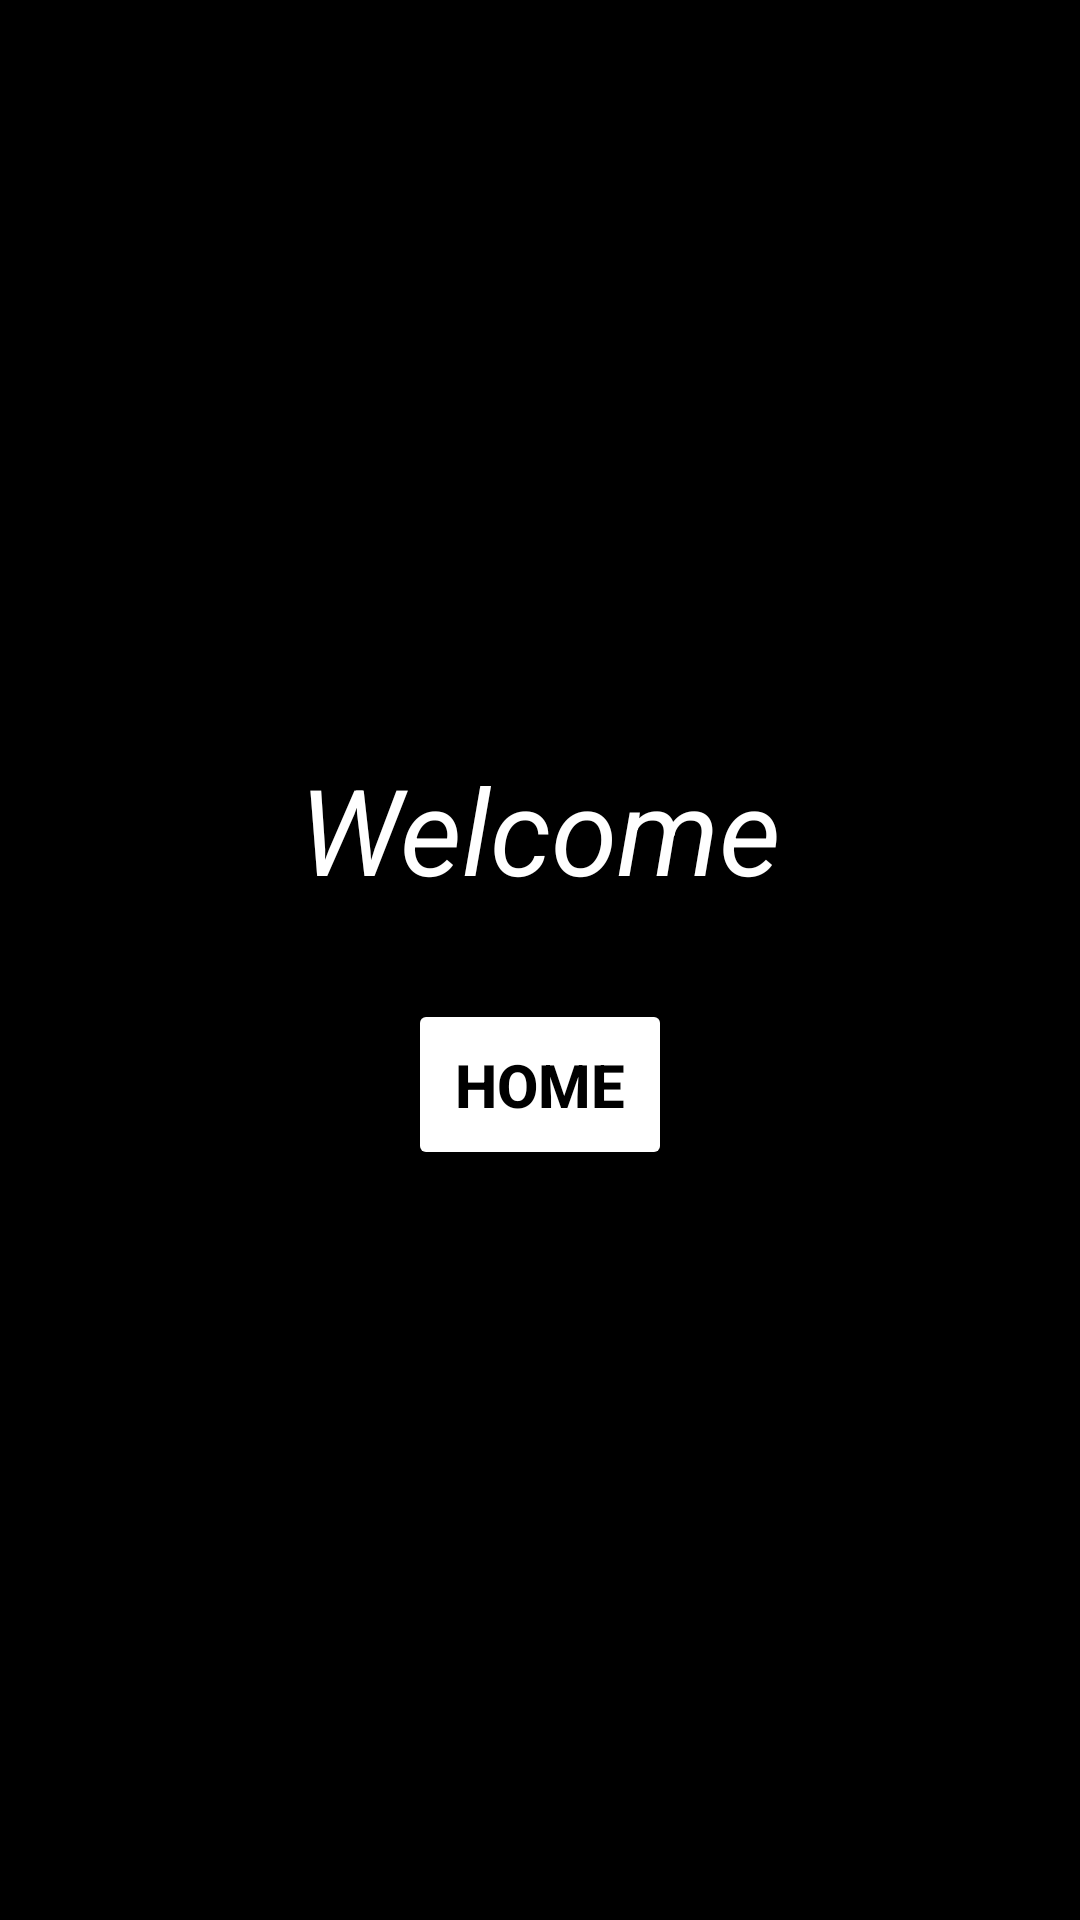

Write the Android layout XML for this screen, with the resource values it uses.
<!-- AndroidManifest.xml: application theme Theme.RemeberLocation -->
<!-- res/layout/activity_welcome.xml -->
<?xml version="1.0" encoding="utf-8"?>
<LinearLayout xmlns:android="http://schemas.android.com/apk/res/android"
    xmlns:app="http://schemas.android.com/apk/res-auto"
    xmlns:tools="http://schemas.android.com/tools"
    android:layout_width="match_parent"
    android:layout_height="match_parent"
    tools:context=".WelcomeActivity"
    android:background="@color/black"
    android:padding="20px"
    android:orientation="vertical"
    android:gravity="center">

    <TextView
        android:id="@+id/welcomeText"
        android:layout_width="match_parent"
        android:layout_height="wrap_content"
        android:text="@string/welcome"
        android:textSize="40sp"
        android:textColor="@color/white"
        android:textStyle="italic"
        android:gravity="center"/>

    <Button
        android:id="@+id/toHomeBtn"
        android:layout_width="wrap_content"
        android:layout_height="wrap_content"
        android:layout_marginTop="30dp"
        android:text="@string/home"
        android:textSize="20sp"
        android:textColor="@color/black"
        android:backgroundTint="@color/white"
        android:padding="15dp"
        android:textStyle="bold"/>

</LinearLayout>
<!-- resources referenced by this layout -->
<resources>
  <string name="home">Home</string>
  <string name="welcome">Welcome</string>
  <style name="Theme.RemeberLocation" parent="Theme.MaterialComponents.DayNight.DarkActionBar">
          
          <item name="colorPrimary">@color/purple_500</item>
          <item name="colorPrimaryVariant">@color/purple_700</item>
          <item name="colorOnPrimary">@color/white</item>
          
          <item name="colorSecondary">@color/teal_200</item>
          <item name="colorSecondaryVariant">@color/teal_700</item>
          <item name="colorOnSecondary">@color/black</item>
          
          <item name="android:statusBarColor" tools:targetApi="21">?attr/colorPrimaryVariant</item>
          
      </style>
  <!-- not gathered from this repository: default colours our renderer supplied (Android Studio template values) -->
  <color name="purple_500">#FF6200EE</color>
  <color name="purple_700">#FF3700B3</color>
  <color name="teal_200">#FF03DAC5</color>
  <color name="teal_700">#FF018786</color>
  <color name="black">#FF000000</color>
  <color name="white">#FFFFFFFF</color>
</resources>
